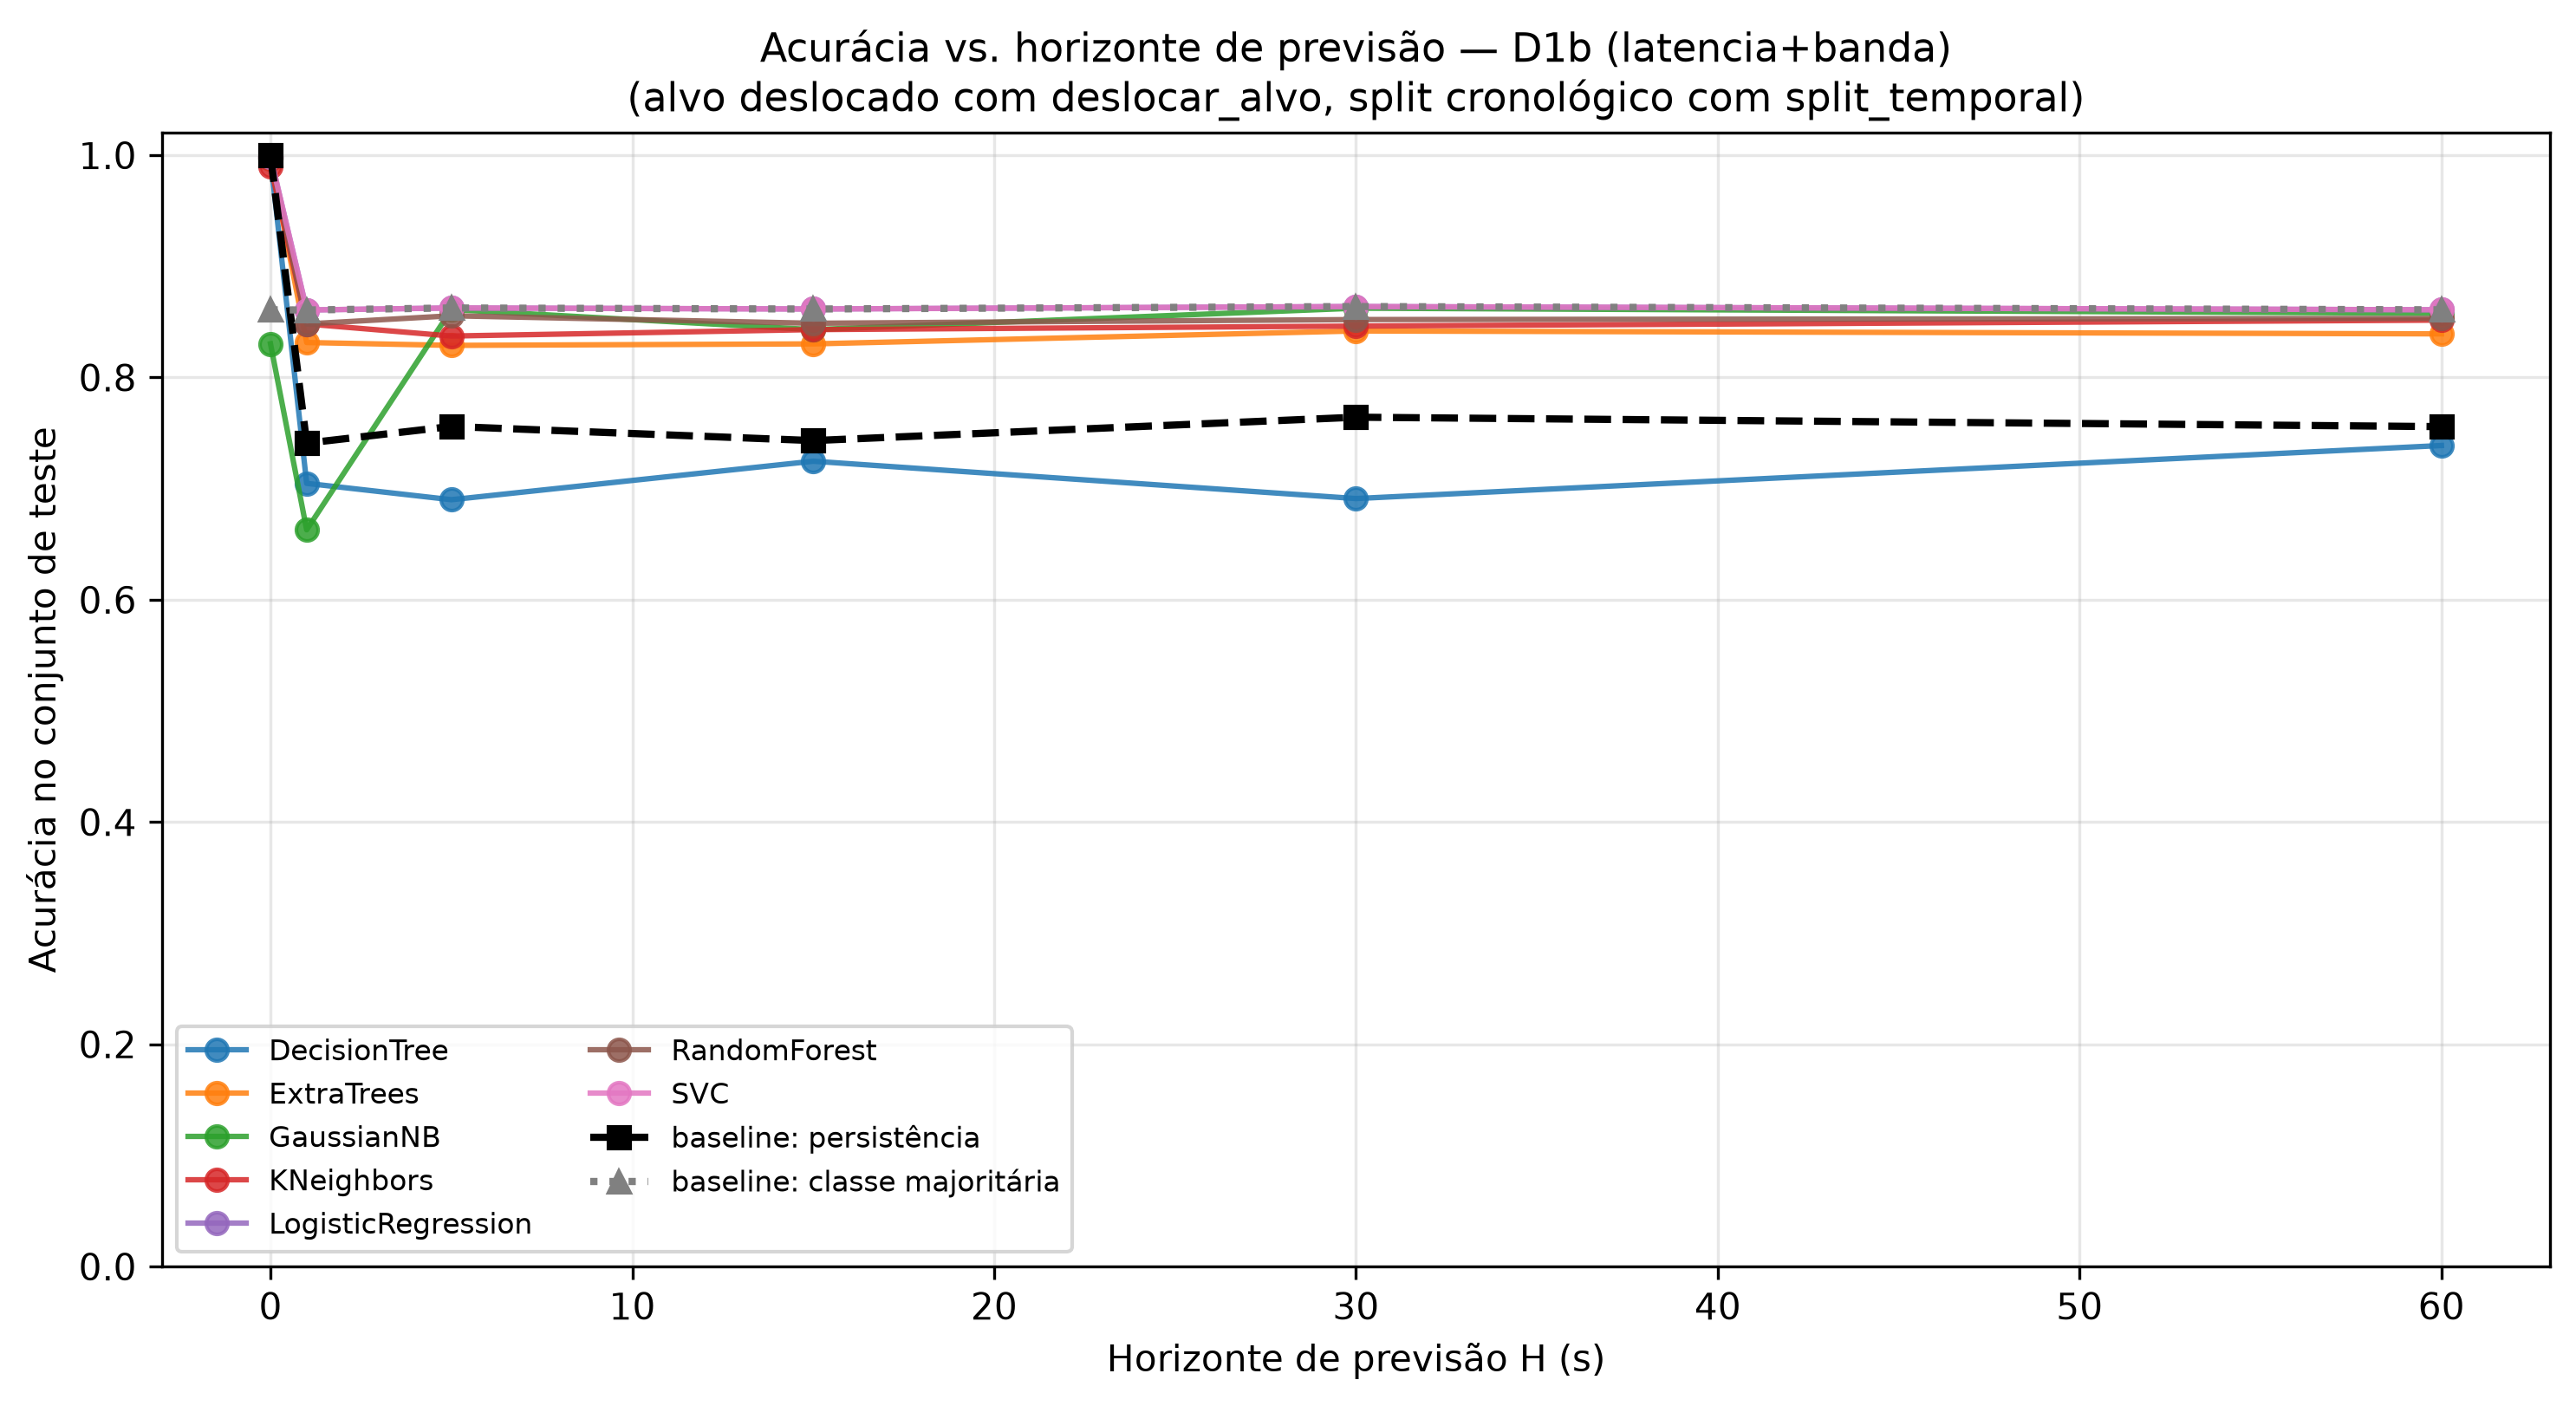

The data file committed next to this chart (first rows):
, 0, 1, 5, 15, 30, 60, mean (H>0), std (H>0)
DecisionTree, 0.9972, 0.7047, 0.69, 0.7247, 0.6911, 0.7388, 0.7099, 0.02138
ExtraTrees, 0.9972, 0.8315, 0.8289, 0.8302, 0.8419, 0.8393, 0.8343, 0.005823
GaussianNB, 0.8303, 0.663, 0.8612, 0.8431, 0.8624, 0.8578, 0.8175, 0.08672
KNeighbors, 0.9903, 0.8482, 0.8373, 0.8431, 0.8463, 0.8516, 0.8453, 0.005433
LogisticRegression, 0.9986, 0.8607, 0.8626, 0.8616, 0.8638, 0.8609, 0.8619, 0.001288
RandomForest, 0.9986, 0.8482, 0.8555, 0.8488, 0.8521, 0.8532, 0.8516, 0.003074
SVC, 0.9986, 0.8607, 0.8626, 0.8616, 0.8638, 0.8609, 0.8619, 0.001288
baseline: persistência, 1.0, 0.7409, 0.756, 0.7432, 0.7643, 0.7558, 0.752, 0.009746
baseline: classe majoritária, 0.8609, 0.8607, 0.8626, 0.8616, 0.8638, 0.8609, 0.8619, 0.001288
